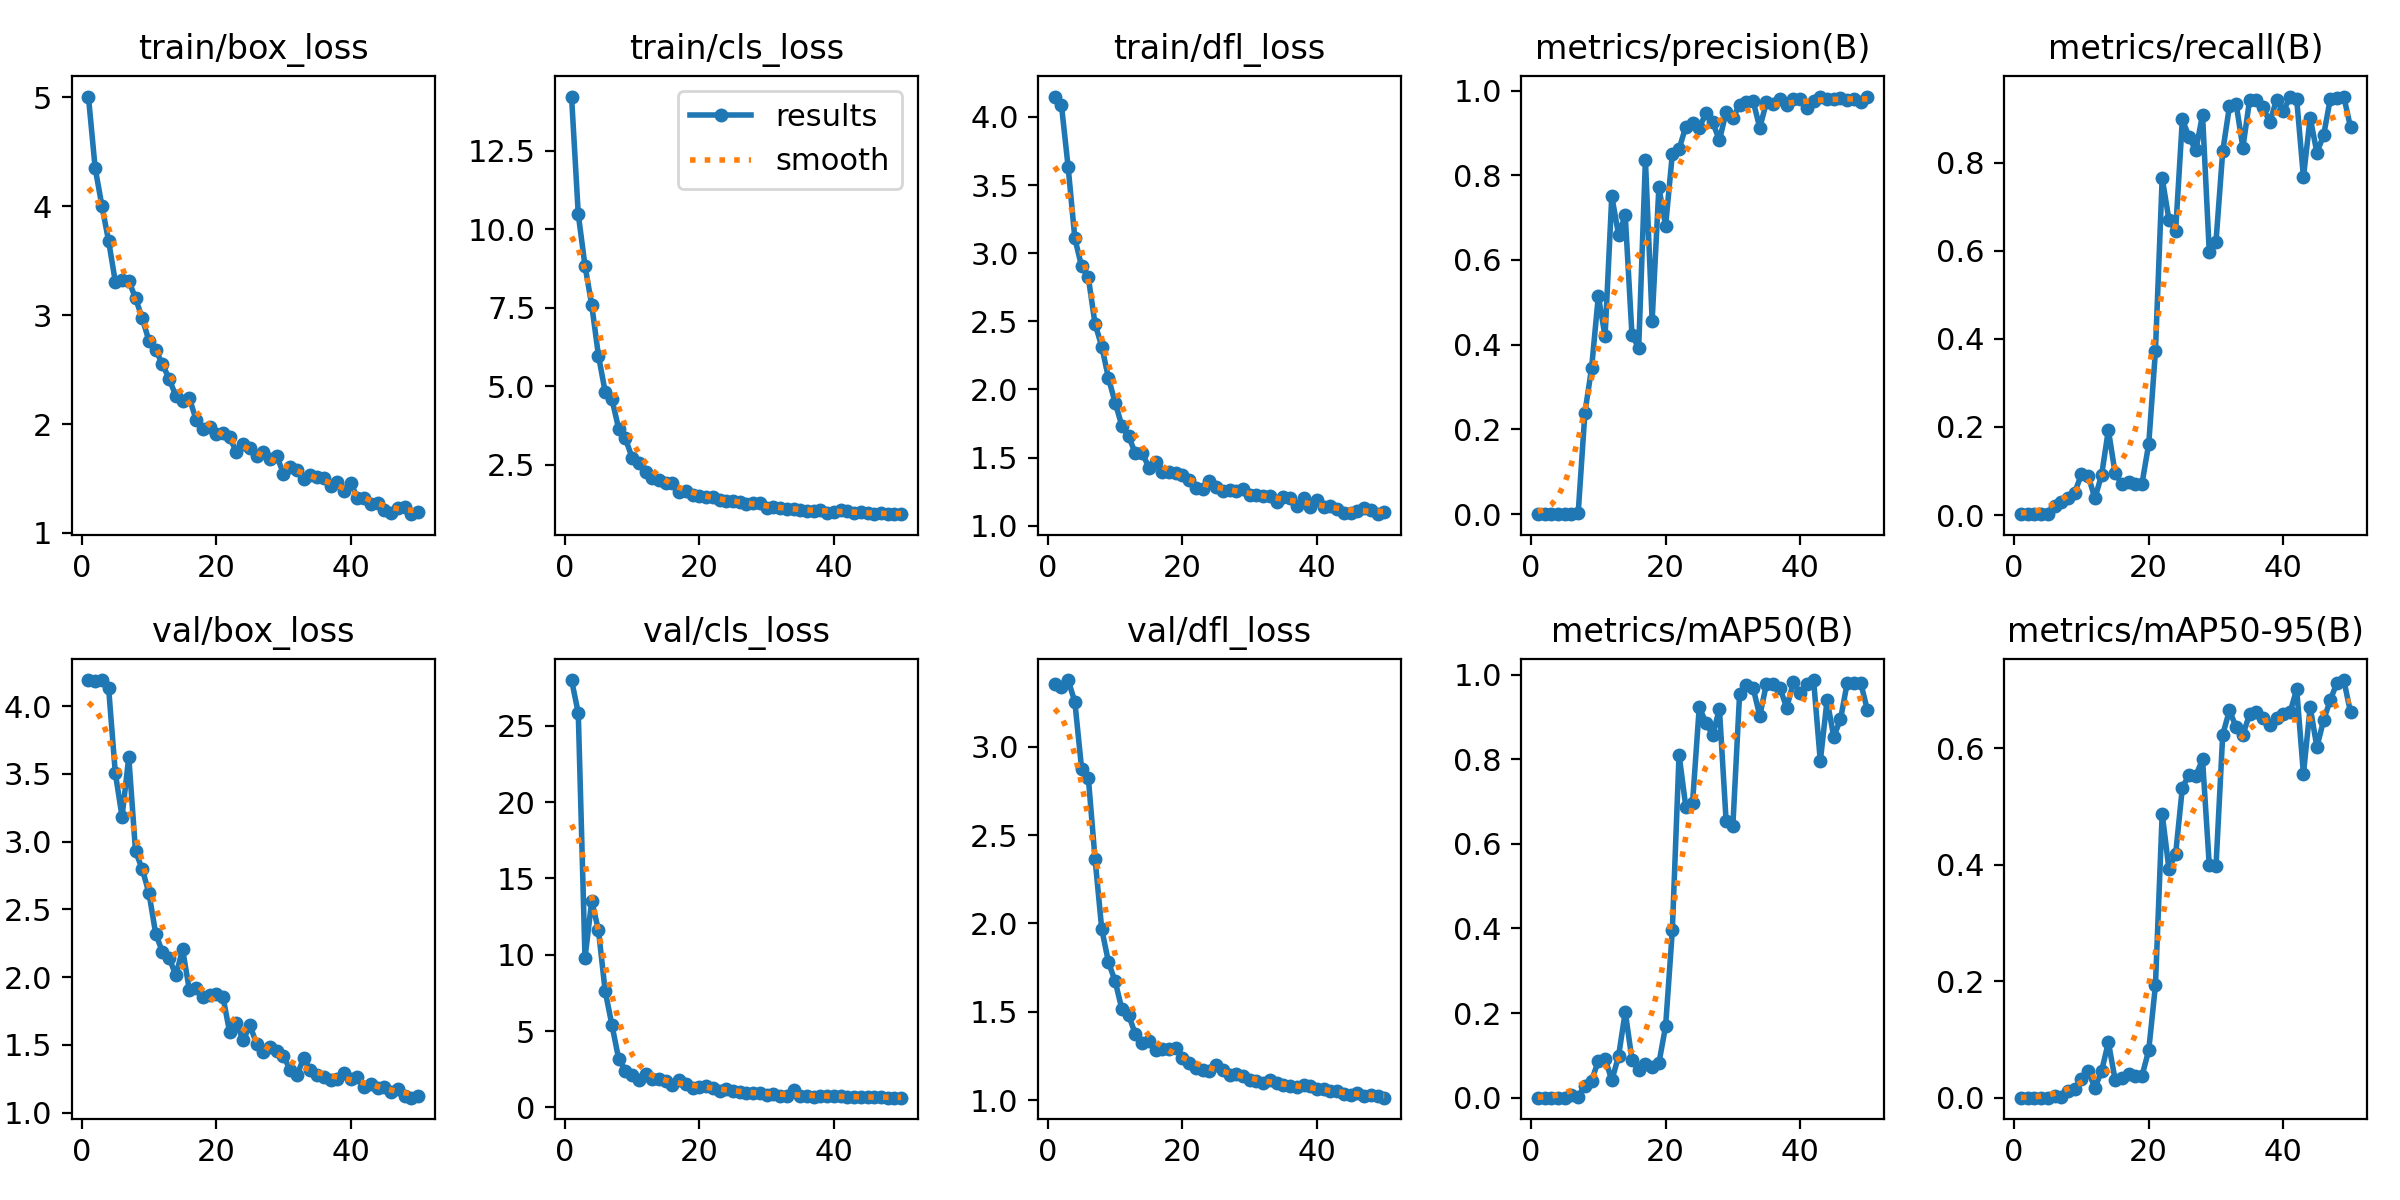

Values plotted in this chart, from the file beside it:
epoch, train/box_loss, train/cls_loss, train/dfl_loss, metrics/precision(B), metrics/recall(B), metrics/mAP50(B), metrics/mAP50-95(B), val/box_loss, val/cls_loss, val/dfl_loss, lr/pg0, lr/pg1, lr/pg2
1, 5.008, 14.22, 4.15, 2e-05, 0.00212, 1e-05, 0, 4.191, 28, 3.354, 0.00036, 0.00036, 0.00036
2, 4.351, 10.48, 4.089, 1e-05, 0.00212, 1e-05, 0, 4.182, 25.84, 3.337, 0.0007254, 0.0007254, 0.0007254
3, 4.005, 8.838, 3.633, 2e-05, 0.00212, 1e-05, 0, 4.192, 9.792, 3.378, 0.001076, 0.001076, 0.001076
4, 3.682, 7.588, 3.11, 2e-05, 0.00212, 1e-05, 0, 4.134, 13.54, 3.254, 0.001411, 0.001411, 0.001411
5, 3.307, 5.98, 2.903, 2e-05, 0.00212, 1e-05, 0, 3.505, 11.61, 2.877, 0.001731, 0.001731, 0.001731
6, 3.327, 4.824, 2.823, 0.00048, 0.02123, 0.00524, 0.0026, 3.184, 7.619, 2.826, 0.001802, 0.001802, 0.001802
7, 3.316, 4.599, 2.482, 0.00161, 0.02972, 0.00254, 0.0008, 3.624, 5.403, 2.366, 0.001762, 0.001762, 0.001762
8, 3.156, 3.655, 2.315, 0.2389, 0.03822, 0.02866, 0.01072, 2.929, 3.196, 1.967, 0.001723, 0.001723, 0.001723
9, 2.973, 3.351, 2.083, 0.3452, 0.05096, 0.04051, 0.01542, 2.797, 2.402, 1.781, 0.001683, 0.001683, 0.001683
10, 2.763, 2.726, 1.902, 0.5154, 0.09342, 0.08699, 0.03256, 2.62, 2.134, 1.672, 0.001644, 0.001644, 0.001644
11, 2.683, 2.546, 1.732, 0.4196, 0.08917, 0.09247, 0.04577, 2.321, 1.815, 1.514, 0.001604, 0.001604, 0.001604
12, 2.549, 2.275, 1.657, 0.7506, 0.03822, 0.04117, 0.01665, 2.186, 2.161, 1.481, 0.001564, 0.001564, 0.001564
13, 2.415, 2.091, 1.53, 0.66, 0.0913, 0.09756, 0.04591, 2.143, 1.877, 1.373, 0.001525, 0.001525, 0.001525
14, 2.257, 2.033, 1.537, 0.7052, 0.1932, 0.2027, 0.09519, 2.012, 1.874, 1.322, 0.001485, 0.001485, 0.001485
15, 2.215, 1.93, 1.427, 0.423, 0.09554, 0.09006, 0.03098, 2.205, 1.761, 1.333, 0.001446, 0.001446, 0.001446
16, 2.24, 1.922, 1.467, 0.3926, 0.07006, 0.0652, 0.03339, 1.906, 1.465, 1.283, 0.001406, 0.001406, 0.001406
17, 2.041, 1.626, 1.392, 0.8362, 0.07587, 0.08011, 0.03992, 1.923, 1.771, 1.292, 0.001366, 0.001366, 0.001366
18, 1.956, 1.682, 1.397, 0.4571, 0.07006, 0.0718, 0.03665, 1.854, 1.502, 1.29, 0.001327, 0.001327, 0.001327
19, 1.969, 1.548, 1.386, 0.7712, 0.07155, 0.08138, 0.03743, 1.869, 1.303, 1.298, 0.001287, 0.001287, 0.001287
20, 1.907, 1.512, 1.376, 0.6809, 0.1614, 0.1688, 0.08142, 1.875, 1.343, 1.236, 0.001248, 0.001248, 0.001248
21, 1.919, 1.468, 1.334, 0.85, 0.3731, 0.3953, 0.193, 1.854, 1.405, 1.209, 0.001208, 0.001208, 0.001208
22, 1.878, 1.477, 1.275, 0.8614, 0.7651, 0.8111, 0.4873, 1.591, 1.248, 1.183, 0.001168, 0.001168, 0.001168
23, 1.742, 1.369, 1.269, 0.9146, 0.6709, 0.6877, 0.3931, 1.662, 1.09, 1.17, 0.001129, 0.001129, 0.001129
24, 1.815, 1.368, 1.327, 0.9243, 0.6454, 0.6956, 0.4182, 1.532, 1.226, 1.165, 0.001089, 0.001089, 0.001089
25, 1.778, 1.356, 1.284, 0.9126, 0.8981, 0.9228, 0.5322, 1.644, 1.1, 1.199, 0.00105, 0.00105, 0.00105
26, 1.704, 1.323, 1.258, 0.9458, 0.8578, 0.8864, 0.5547, 1.508, 1.025, 1.169, 0.00101, 0.00101, 0.00101
27, 1.739, 1.268, 1.261, 0.9252, 0.828, 0.8572, 0.5529, 1.444, 0.9379, 1.142, 0.0009704, 0.0009704, 0.0009704
28, 1.678, 1.28, 1.253, 0.8822, 0.9087, 0.9188, 0.5806, 1.486, 0.9438, 1.147, 0.0009308, 0.0009308, 0.0009308
29, 1.706, 1.275, 1.27, 0.9493, 0.5968, 0.653, 0.399, 1.451, 0.923, 1.137, 0.0008912, 0.0008912, 0.0008912
30, 1.543, 1.131, 1.229, 0.936, 0.6207, 0.643, 0.3969, 1.418, 0.8347, 1.117, 0.0008516, 0.0008516, 0.0008516
31, 1.607, 1.166, 1.222, 0.9653, 0.8256, 0.9537, 0.6231, 1.314, 0.8971, 1.109, 0.000812, 0.000812, 0.000812
32, 1.577, 1.121, 1.219, 0.9733, 0.9279, 0.9745, 0.6649, 1.276, 0.7605, 1.095, 0.0007724, 0.0007724, 0.0007724
33, 1.496, 1.088, 1.216, 0.9756, 0.9325, 0.9688, 0.6359, 1.401, 0.7748, 1.117, 0.0007328, 0.0007328, 0.0007328
34, 1.534, 1.106, 1.177, 0.9122, 0.8344, 0.9027, 0.623, 1.311, 1.133, 1.099, 0.0006932, 0.0006932, 0.0006932
35, 1.514, 1.079, 1.209, 0.9727, 0.9427, 0.9789, 0.6584, 1.277, 0.7213, 1.084, 0.0006536, 0.0006536, 0.0006536
36, 1.502, 1.041, 1.202, 0.9673, 0.9421, 0.978, 0.6619, 1.262, 0.7439, 1.081, 0.000614, 0.000614, 0.000614
37, 1.432, 1.05, 1.144, 0.9798, 0.9257, 0.9687, 0.6523, 1.239, 0.7108, 1.072, 0.0005744, 0.0005744, 0.0005744
38, 1.467, 1.078, 1.202, 0.966, 0.8917, 0.9215, 0.639, 1.246, 0.7758, 1.084, 0.0005348, 0.0005348, 0.0005348
39, 1.388, 0.9815, 1.136, 0.9793, 0.9427, 0.9821, 0.6519, 1.295, 0.7666, 1.077, 0.0004952, 0.0004952, 0.0004952
40, 1.46, 1.004, 1.189, 0.9796, 0.9165, 0.9559, 0.659, 1.246, 0.7172, 1.061, 0.0004556, 0.0004556, 0.0004556
41, 1.319, 1.079, 1.134, 0.9592, 0.9491, 0.9786, 0.6613, 1.265, 0.7265, 1.063, 0.000416, 0.000416, 0.000416
42, 1.317, 1.034, 1.149, 0.9758, 0.9435, 0.9871, 0.701, 1.192, 0.6852, 1.052, 0.0003764, 0.0003764, 0.0003764
43, 1.267, 0.9594, 1.122, 0.9837, 0.767, 0.7952, 0.5555, 1.212, 0.697, 1.052, 0.0003368, 0.0003368, 0.0003368
44, 1.276, 0.9941, 1.094, 0.981, 0.9023, 0.9396, 0.6707, 1.184, 0.6671, 1.036, 0.0002972, 0.0002972, 0.0002972
45, 1.214, 0.9591, 1.094, 0.9798, 0.823, 0.8533, 0.6019, 1.187, 0.6682, 1.03, 0.0002576, 0.0002576, 0.0002576
46, 1.184, 0.9326, 1.108, 0.983, 0.862, 0.8942, 0.648, 1.151, 0.7026, 1.039, 0.000218, 0.000218, 0.000218
47, 1.224, 0.9719, 1.128, 0.978, 0.9455, 0.9804, 0.683, 1.178, 0.6912, 1.022, 0.0001784, 0.0001784, 0.0001784
48, 1.235, 0.9516, 1.114, 0.981, 0.9469, 0.9812, 0.7125, 1.121, 0.6451, 1.028, 0.0001388, 0.0001388, 0.0001388
49, 1.172, 0.9391, 1.085, 0.9739, 0.95, 0.9811, 0.7169, 1.11, 0.6367, 1.024, 9.92e-05, 9.92e-05, 9.92e-05
50, 1.192, 0.934, 1.102, 0.9857, 0.8801, 0.9162, 0.6614, 1.12, 0.6422, 1.014, 5.96e-05, 5.96e-05, 5.96e-05
